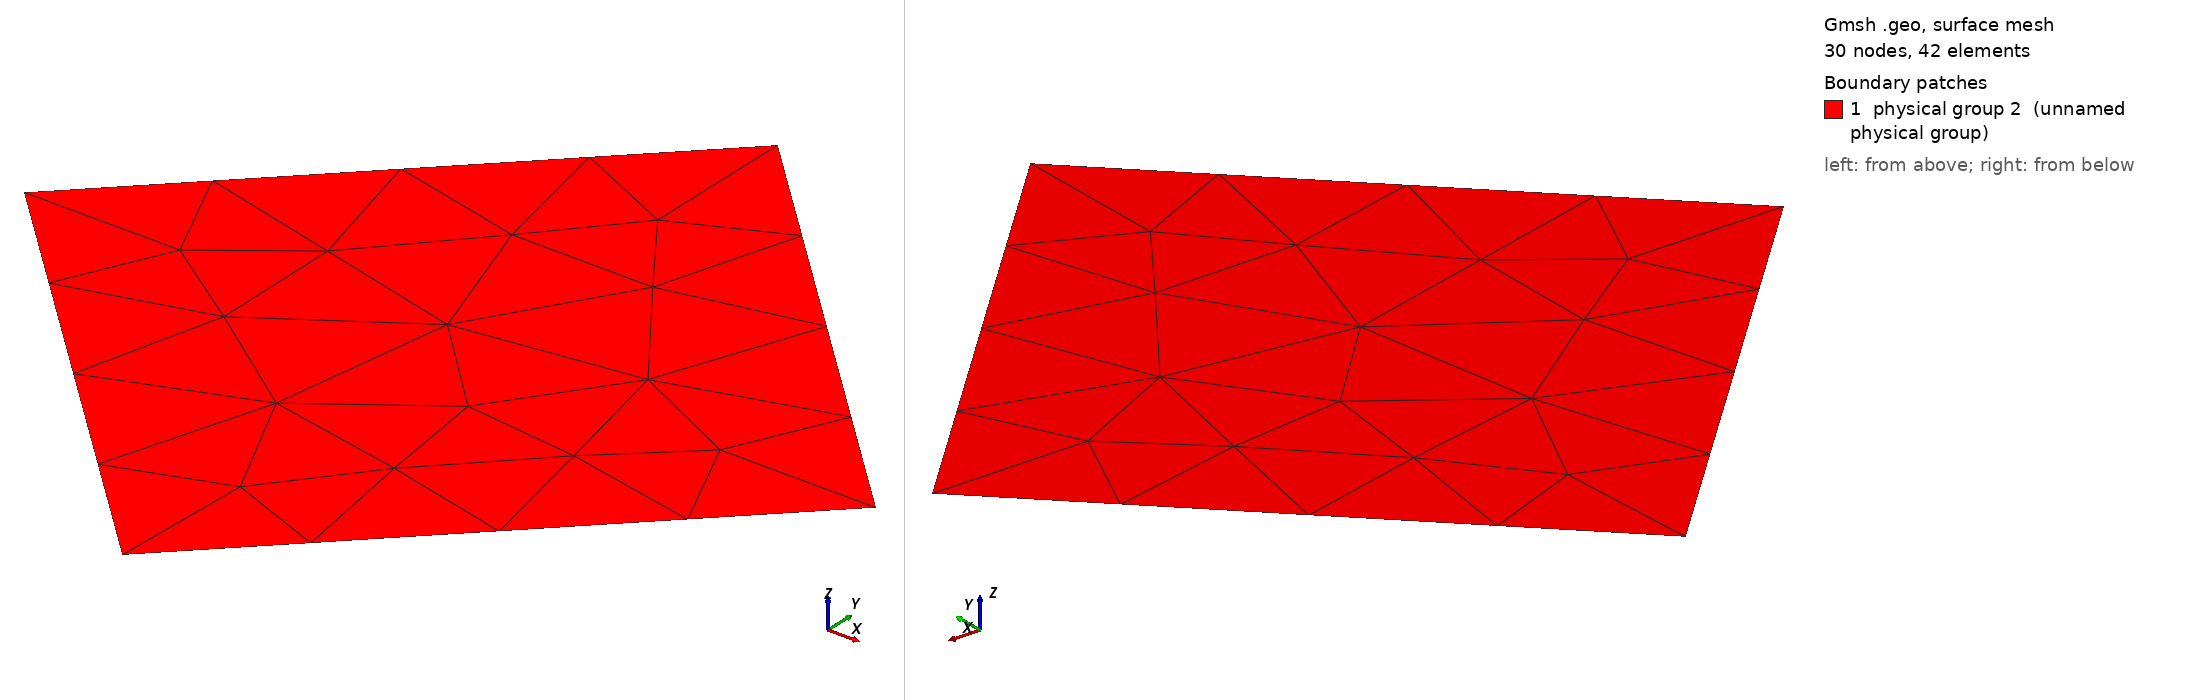

Gmsh geometry script, surface-meshed: 30 nodes, 42 surface elements. Boundary patches (legend numbers): 1 physical group 2 (unnamed physical group). Left view from above one corner, right view from below the opposite corner. Legend entries are the model's physical surfaces. The drawing asked Gmsh for element sizes between 1% and 20% of the model's largest extent; the script's own settings can give other sizes.

=== squareInner.geo (drawn) ===
h = 0.2;

Point(11) = {-0.5, 0, 0, h};
Point(12) = {0, -0.5, 0, h};
Point(13) = {0.5, 0, 0, h};
Point(14) = {0, 0.5, 0, h};
Line(11) = {11,12};
Line(12) = {12,13};
Line(13) = {13,14};
Line(14) = {14,11};
Line Loop(20) = {11,12,13,14};
Surface(2) = {20};
Physical Surface(2) = {2};
Physical Curve(20) = {11,12,13,14};
